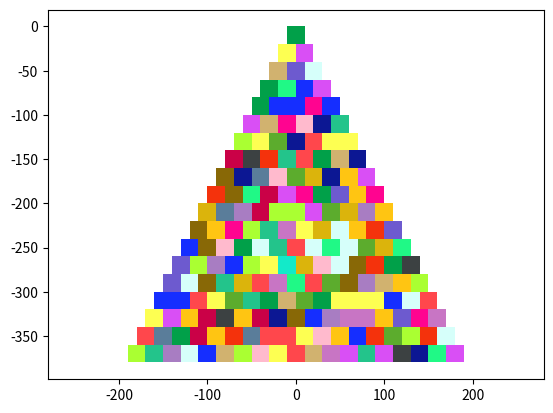

Write Python code to recreate this figure.
import matplotlib as mpl
import matplotlib.pyplot as mplpp
from random import choice



def square(origin, radius):
    colorList = ["xkcd:tan", "xkcd:aqua", "xkcd:lime", "xkcd:gold", "xkcd:light red",
                "xkcd:steel blue", "xkcd:grass", "xkcd:orchid", "xkcd:emerald", "xkcd:pastel pink",
                "xkcd:lemon", "xkcd:light indigo", "xkcd:vermillion", "xkcd:muddy brown", "xkcd:electric pink",
                "xkcd:heliotrope", "xkcd:wisteria", "xkcd:sunflower", "xkcd:royal", "xkcd:ruby",
                "xkcd:vivid blue", "xkcd:ice", "xkcd:greenblue", "xkcd:wintergreen", "xkcd:charcoal grey"]
    xList = 2 * [origin[0] + radius] + 2 * [origin[0] - radius]
    yList = [origin[1] + radius] + 2 * [origin[1] - radius] + [origin[1] + radius]
    mplpp.fill(xList, yList, choice(colorList))



def target(origin, radius, n):
    radiuses = [radius - (radius / n) * i for i in range(n)]
    for i in radiuses:
        square(origin, i)



def innerTangent(origin, radius, n):
    radiuses = [radius / (2 ** i) for i in range(n)]
    originsY = [origin[0] + radius / (2 ** i) for i in range(n)]
    for i in range(n):
        square((origin[0], originsY[i]), radiuses[i])



def tower(origin, radius, n):
    radiuses = [radius / (2 ** i) for i in range(n)]
    originsY = [origin[0] -  3 * radius / (2 ** i) for i in range(n)]
    for i in range(n):
        square((origin[0], originsY[i]), radiuses[i])



def stairs(origin, radius, n):
    originsX = [origin[0] * 2 * (i+1) for i in range(n)]
    originsY = [origin[1] * 2 * (i+1) for i in range(n)]
    for i in range(n):
        square((originsX[i], originsY[i]), radius)


def squareSquared(origin, radius, n):
    for _ in range(n-1):
        square(origin, radius)
        origin = (origin[0], origin[1] + 2 * radius)
    for _ in range(n-1):
        square(origin, radius)
        origin = (origin[0] + 2 * radius, origin[1])
    for _ in range(n-1):
        square(origin, radius)
        origin = (origin[0], origin[1] - 2 * radius)
    for _ in range(n-1):
        square(origin, radius)
        origin = (origin[0] - 2 * radius, origin[1])



def pyramid(origin, radius, n):
    originalOrigin = origin
    for i in range(n):
        origin = originalOrigin
        for _ in range(i):
            square(origin, radius)
            origin = (origin[0] + 2 * radius, origin[1])
        originalOrigin = (originalOrigin[0] - radius, originalOrigin[1] - 2 * radius)



def spiral(origin, radius, n):
    for i in range(n):
        if (i % 4 == 0):
            for _ in range(i):
                square(origin, radius)
                origin = (origin[0], origin[1] + 2 * radius)
        if (i % 4 == 1):
            for _ in range(i):
                square(origin, radius)
                origin = (origin[0] + 2 * radius, origin[1])
        if (i % 4 == 2):
            for _ in range(i):
                square(origin, radius)
                origin = (origin[0], origin[1] - 2 * radius)
        if (i % 4 == 3):
            for _ in range(i):
                square(origin, radius)
                origin = (origin[0] - 2 * radius, origin[1])



pyramid((10, 10), 10, 20)

mplpp.axis("equal")
mplpp.show()